Image classification data set "light_classification" (sratgh/CarND-Capstone on GitHub). Class labels (4): green light, none, red light, yellow light.

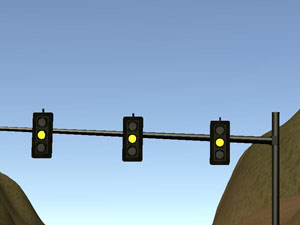
Label: yellow light

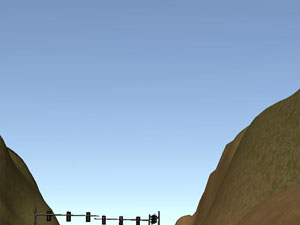
Label: none

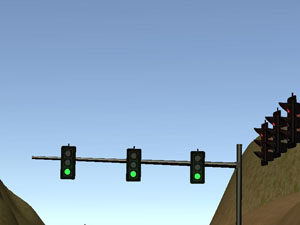
Label: green light

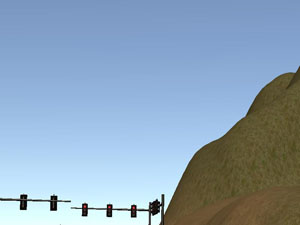
Label: red light

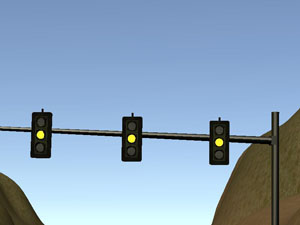
Label: yellow light

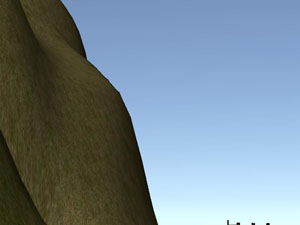
Label: none
